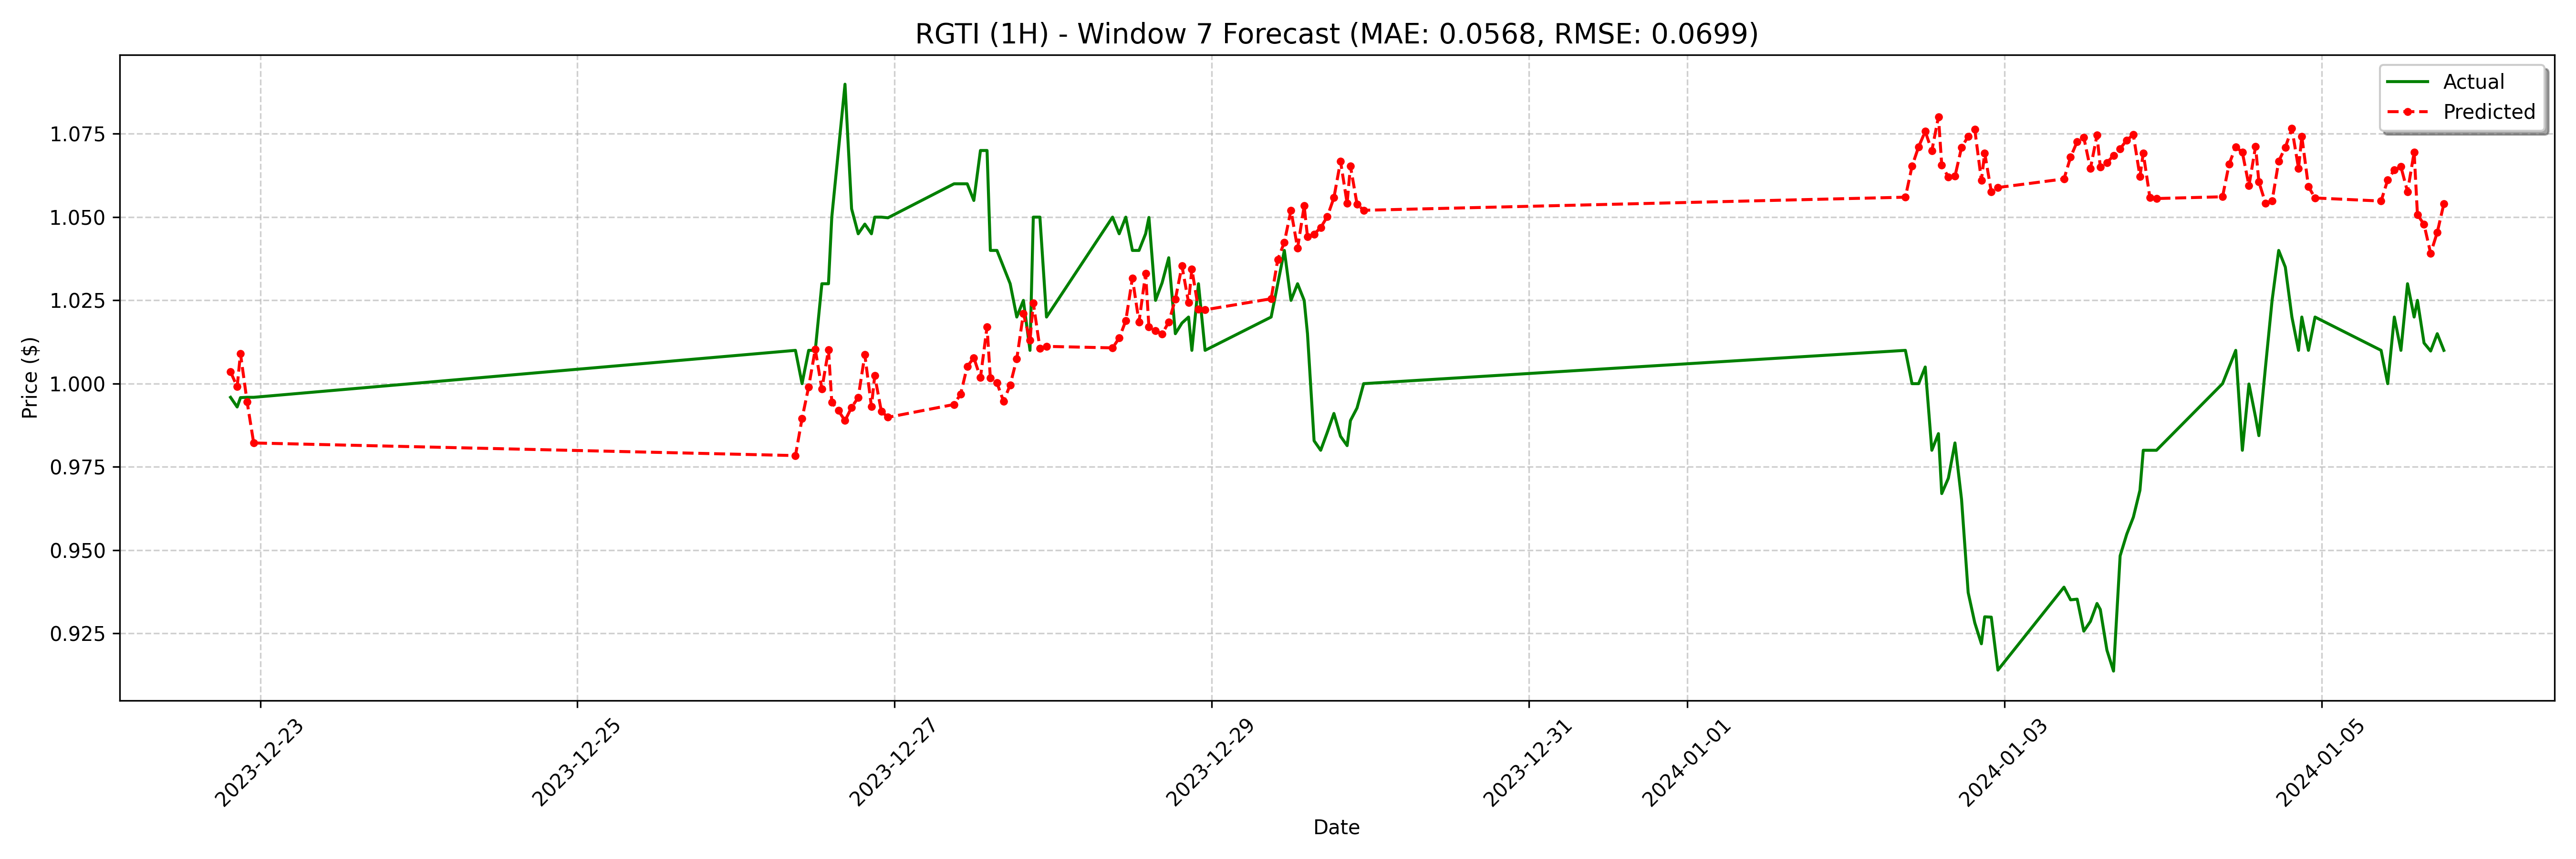

Source data for this figure (header and first rows):
date, actual, forecast
2023-12-22 19:30:00, 0.9959, 1.004
2023-12-22 20:30:00, 0.993, 0.9991
2023-12-22 21:00:00, 0.9958, 1.009
2023-12-22 22:00:00, 0.9959, 0.9946
2023-12-22 23:00:00, 0.9959, 0.9822
2023-12-26 09:00:00, 1.01, 0.9784
2023-12-26 10:00:00, 1.0, 0.9895
2023-12-26 11:00:00, 1.01, 0.9991
2023-12-26 12:00:00, 1.01, 1.01
2023-12-26 13:00:00, 1.03, 0.9984
2023-12-26 14:00:00, 1.03, 1.01
2023-12-26 14:30:00, 1.05, 0.9945
2023-12-26 15:30:00, 1.07, 0.9919
2023-12-26 16:30:00, 1.09, 0.9889
2023-12-26 17:30:00, 1.053, 0.9929
2023-12-26 18:30:00, 1.045, 0.9958
2023-12-26 19:30:00, 1.048, 1.009
2023-12-26 20:30:00, 1.045, 0.9932
2023-12-26 21:00:00, 1.05, 1.002
2023-12-26 22:00:00, 1.05, 0.9917
2023-12-26 23:00:00, 1.05, 0.9899
2023-12-27 09:00:00, 1.06, 0.9938
2023-12-27 10:00:00, 1.06, 0.9969
2023-12-27 11:00:00, 1.06, 1.005
2023-12-27 12:00:00, 1.055, 1.008
2023-12-27 13:00:00, 1.07, 1.002
2023-12-27 14:00:00, 1.07, 1.017
2023-12-27 14:30:00, 1.04, 1.002
2023-12-27 15:30:00, 1.04, 1
2023-12-27 16:30:00, 1.035, 0.9947
2023-12-27 17:30:00, 1.03, 0.9996
2023-12-27 18:30:00, 1.02, 1.007
2023-12-27 19:30:00, 1.025, 1.021
2023-12-27 20:30:00, 1.01, 1.013
2023-12-27 21:00:00, 1.05, 1.024
2023-12-27 22:00:00, 1.05, 1.011
2023-12-27 23:00:00, 1.02, 1.011
2023-12-28 09:00:00, 1.05, 1.011
2023-12-28 10:00:00, 1.045, 1.014
2023-12-28 11:00:00, 1.05, 1.019
2023-12-28 12:00:00, 1.04, 1.032
2023-12-28 13:00:00, 1.04, 1.019
2023-12-28 14:00:00, 1.045, 1.033
2023-12-28 14:30:00, 1.05, 1.017
2023-12-28 15:30:00, 1.025, 1.016
2023-12-28 16:30:00, 1.03, 1.015
2023-12-28 17:30:00, 1.038, 1.018
2023-12-28 18:30:00, 1.015, 1.025
2023-12-28 19:30:00, 1.018, 1.035
2023-12-28 20:30:00, 1.02, 1.024
2023-12-28 21:00:00, 1.01, 1.034
2023-12-28 22:00:00, 1.03, 1.022
2023-12-28 23:00:00, 1.01, 1.022
2023-12-29 09:00:00, 1.02, 1.025
2023-12-29 10:00:00, 1.03, 1.037
2023-12-29 11:00:00, 1.04, 1.042
2023-12-29 12:00:00, 1.025, 1.052
2023-12-29 13:00:00, 1.03, 1.041
2023-12-29 14:00:00, 1.025, 1.053
2023-12-29 14:30:00, 1.015, 1.044
... 68 more rows
